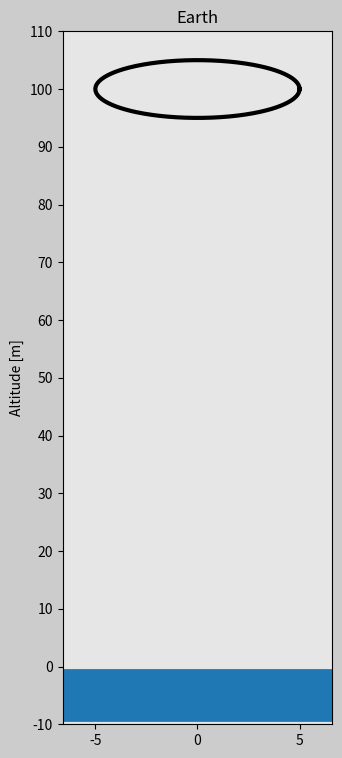

Generate this figure with matplotlib:
import matplotlib.pyplot as plt
import matplotlib.gridspec as gridspec
import matplotlib.animation as animation
import numpy as np


# Set up the duration for your animation
t0=0 # [hrs]
t_end=12 # [s]
dt=0.02 # [s]

# Create array for time
t=np.arange(t0,t_end+dt,dt) 

#gravity constant
g_Earth = -9.81

#position equation
n = 2
y_i = 100
y_Earth = y_i+0.5*g_Earth*t**n

#velocity array
y_Earth_Velocity = n*0.5*g_Earth*t**(n-1)

#acceleration array
y_Earth_Acceleration = (n-1)*g_Earth*t**(n-2)


def create_circle(r):
    degrees = np.arange(0,361,1)
    radians = degrees*np.pi/180
    sphere_x = r*np.cos(radians)
    sphere_y = r*np.sin(radians)
    return sphere_x, sphere_y

radius = 5
sphere_x_Earth, sphere_y_Earth = create_circle(radius)
# print(sphere_x_Earth.round(2))
# print("\n")
# print(sphere_y_Earth.round(2))
# print("\n")

################# ANIMATION #######################
frame_amount = len(t)
width_ratio = 1.2
y_f = -10 # [m]
dy = 10 # [m]


def update_plot(num):

    sphere_Earth.set_data(sphere_x_Earth,sphere_y_Earth+y_Earth[num])


    return sphere_Earth,

fig = plt.figure (figsize=(16,9), dpi=120, facecolor=(0.8,0.8,0.8))
gs = gridspec.GridSpec(3,4)

ax0 = fig.add_subplot(gs[:,0], facecolor=(0.9,0.9,0.9))
sphere_Earth, = ax0.plot ([],[],'k',linewidth=3)
land_Earth = ax0.plot([-radius*width_ratio,radius*width_ratio],[-5,-5], linewidth=38)

plt.xlim = (-radius*width_ratio, radius*width_ratio)
plt.ylim = (y_f,y_i+dy)
plt.xticks(np.arange(-radius, radius+1,radius))
plt.yticks(np.arange(y_f,y_i+2*dy,dy))
plt.ylabel("Altitude [m]")
plt.title("Earth")


plane_ani = animation.FuncAnimation(fig,update_plot,frames=frame_amount, interval=20, repeat=True, blit=True)
plt.show()